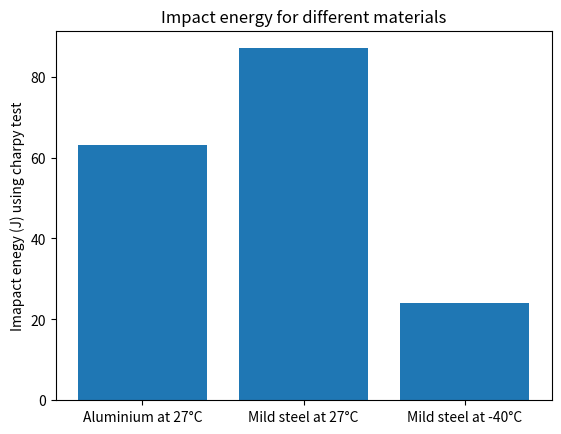

Write Python code to recreate this figure.
import matplotlib.pyplot as plt

Al_27=[64, 80, 62, 58, 56, 58]
MS_27=[55, 125, 118, 42, 115, 67]
MS_40=[26,8,12,14,60]
avg_Al_27=sum(Al_27)/len(Al_27)
avg_MS_27=sum(MS_27)/len(MS_27)
avg_Al_40=sum(MS_40)/len(MS_40)
x=['Aluminium at 27°C','Mild steel at 27°C','Mild steel at -40°C']
y=[avg_Al_27,avg_MS_27,avg_Al_40]

plt.bar(x,y)
plt.title('Impact energy for different materials')
plt.ylabel('Imapact enegy (J) using charpy test')

plt.show()